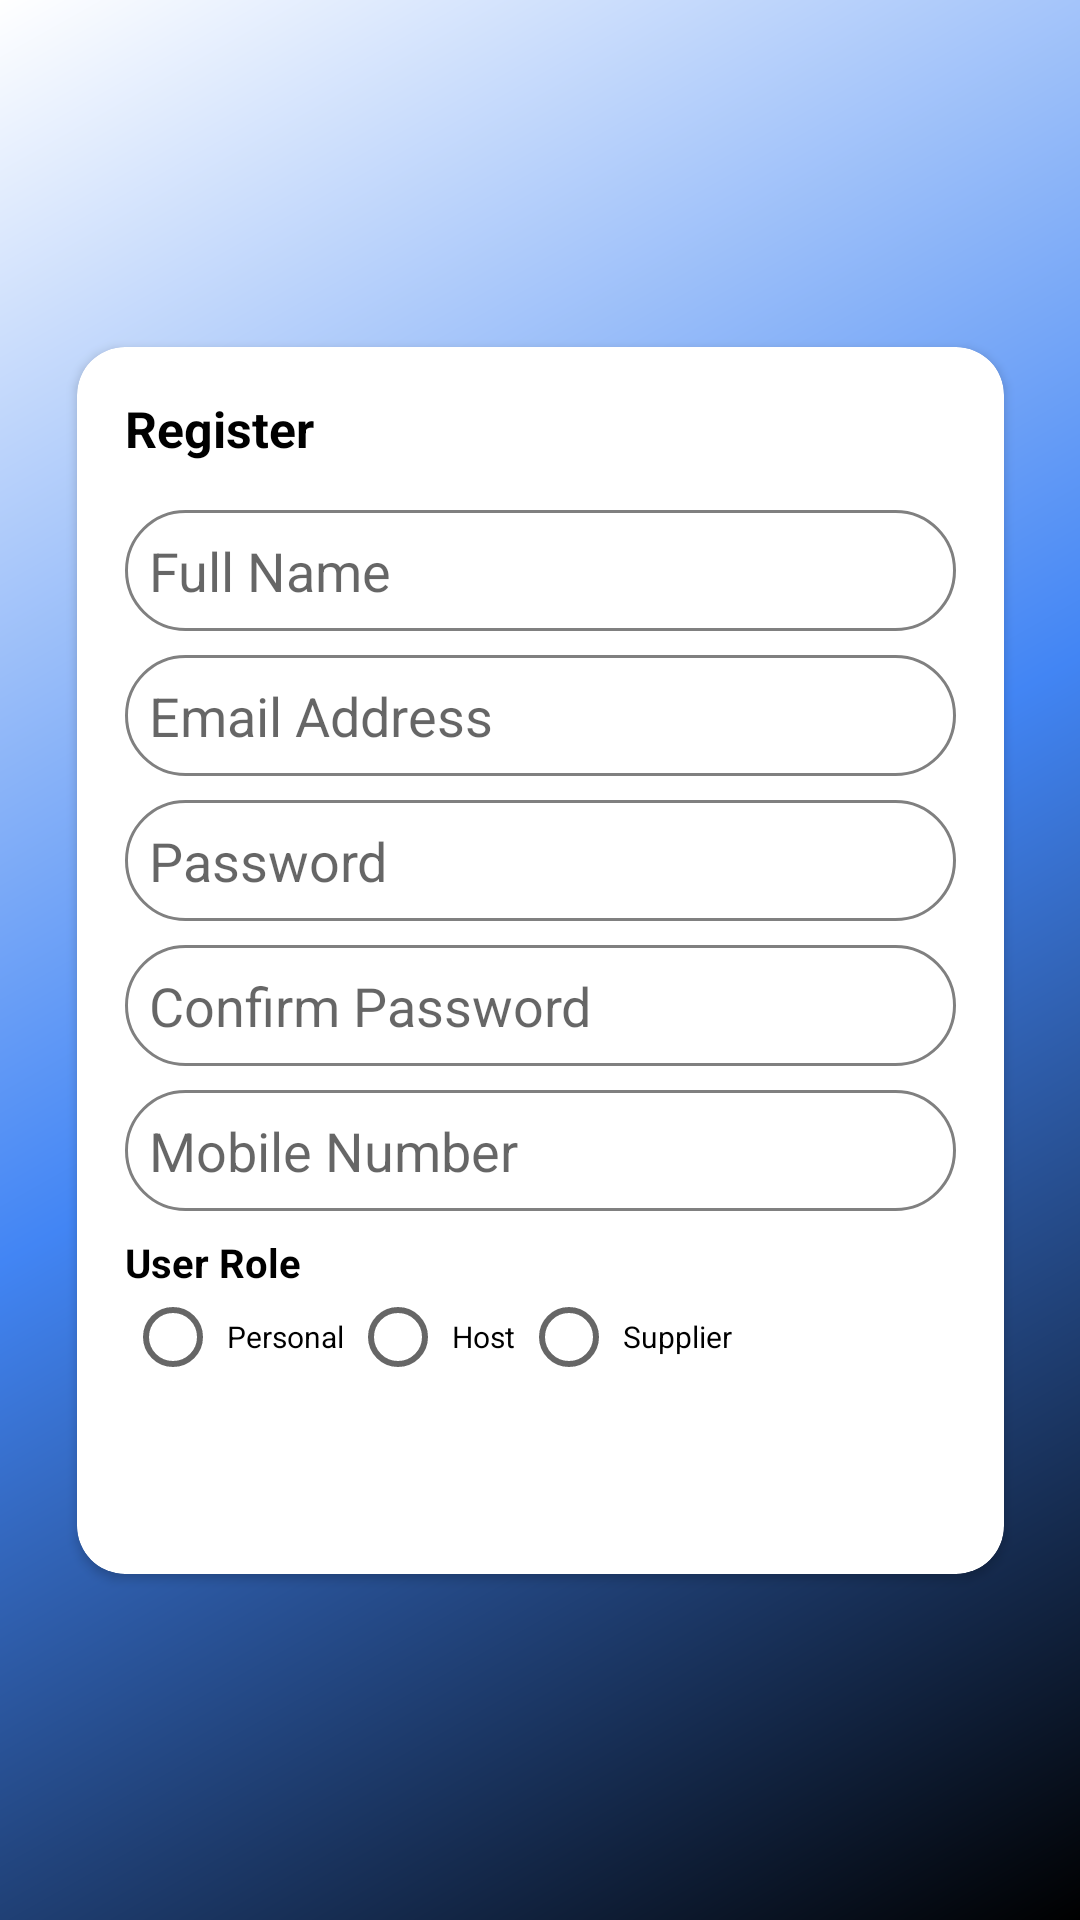

This screen was rendered from an Android layout file. Write that file and the resources it references.
<!-- AndroidManifest.xml: application theme Theme.EventManagementSystem -->
<!-- res/layout/activity_register.xml -->
<?xml version="1.0" encoding="utf-8"?>
<androidx.constraintlayout.widget.ConstraintLayout xmlns:android="http://schemas.android.com/apk/res/android"
    xmlns:app="http://schemas.android.com/apk/res-auto"
    xmlns:tools="http://schemas.android.com/tools"
    android:id="@+id/main"
    android:layout_width="match_parent"
    android:layout_height="match_parent"
    android:background="@drawable/login_background"
    tools:context=".RegisterActivity">

    <androidx.cardview.widget.CardView
        android:layout_width="wrap_content"
        android:layout_height="wrap_content"
        android:layout_margin="16dp"
        android:background="@color/white"
        app:cardCornerRadius="16dp"
        app:layout_constraintBottom_toBottomOf="parent"
        app:layout_constraintLeft_toLeftOf="parent"
        app:layout_constraintRight_toRightOf="parent"
        app:layout_constraintTop_toTopOf="parent">

        <LinearLayout
            android:layout_width="309dp"
            android:layout_height="wrap_content"
            android:orientation="vertical"
            android:padding="16dp"
            tools:layout_editor_absoluteX="84dp"
            tools:layout_editor_absoluteY="258dp">

            <TextView
                android:layout_width="match_parent"
                android:layout_height="wrap_content"
                android:layout_marginBottom="16dp"
                android:text="Register"
                android:textColor="@color/black"
                android:textSize="50px"
                android:textStyle="bold" />

            <EditText
                android:id="@+id/fullname"
                android:layout_width="match_parent"
                android:layout_height="wrap_content"
                android:layout_marginBottom="8dp"
                android:background="@drawable/rounded_corner"
                android:hint="Full Name"
                android:inputType="text"
                android:padding="8dp" />

            <EditText
                android:id="@+id/email"
                android:layout_width="match_parent"
                android:layout_height="wrap_content"
                android:layout_marginBottom="8dp"
                android:background="@drawable/rounded_corner"
                android:hint="Email Address"
                android:inputType="textEmailAddress"
                android:padding="8dp" />

            <EditText
                android:id="@+id/password"
                android:layout_width="match_parent"
                android:layout_height="wrap_content"
                android:layout_marginBottom="8dp"
                android:background="@drawable/rounded_corner"
                android:hint="Password"
                android:inputType="textPassword"
                android:padding="8dp" />

            <EditText
                android:id="@+id/confirmPassword"
                android:layout_width="match_parent"
                android:layout_height="wrap_content"
                android:layout_marginBottom="8dp"
                android:background="@drawable/rounded_corner"
                android:hint="Confirm Password"
                android:inputType="textPassword"
                android:padding="8dp" />

            <EditText
                android:id="@+id/number"
                android:layout_width="match_parent"
                android:layout_height="wrap_content"
                android:layout_marginBottom="8dp"
                android:background="@drawable/rounded_corner"
                android:hint="Mobile Number"
                android:inputType="phone"
                android:padding="8dp" />

            <TextView
                android:id="@+id/userRole"
                android:layout_width="92dp"
                android:layout_height="wrap_content"
                android:text="User Role"
                android:textColor="@color/black"
                android:textSize="40px"
                android:textStyle="bold" />

            <RadioGroup
                android:id="@+id/radioGrpUserRole"
                android:layout_width="wrap_content"
                android:layout_height="wrap_content"
                android:orientation="horizontal">

                <RadioButton
                    android:id="@+id/personalUse"
                    android:layout_width="wrap_content"
                    android:layout_height="wrap_content"
                    android:padding="2dp"
                    android:text="Personal"
                    android:textSize="10dp" />

                <RadioButton
                    android:id="@+id/host"
                    android:layout_width="wrap_content"
                    android:layout_height="wrap_content"
                    android:padding="2dp"
                    android:text="Host"
                    android:textSize="10dp" />

                <RadioButton
                    android:id="@+id/supplier"
                    android:layout_width="wrap_content"
                    android:layout_height="wrap_content"
                    android:padding="2dp"
                    android:text="Supplier"
                    android:textSize="10dp" />
            </RadioGroup>

            
            <Spinner
                android:id="@+id/supplierServiceSpinner"
                android:layout_width="match_parent"
                android:layout_height="wrap_content"
                android:layout_marginBottom="8dp"
                android:visibility="gone" />

            
            <EditText
                android:id="@+id/employeePin"
                android:layout_width="match_parent"
                android:layout_height="wrap_content"
                android:layout_marginBottom="8dp"
                android:background="@drawable/rounded_corner"
                android:hint="Employee PIN"
                android:inputType="number"
                android:visibility="gone"
                android:padding="8dp"/>

            <Button
                android:id="@+id/registerButton"
                android:layout_width="match_parent"
                android:layout_height="31dp"
                android:layout_marginTop="16dp"
                android:background="@drawable/buttons"
                android:text="Register"
                android:textColor="@color/white"
                android:textSize="20dp"
                android:textStyle="bold" />

        </LinearLayout>
    </androidx.cardview.widget.CardView>
</androidx.constraintlayout.widget.ConstraintLayout>
<!-- resources referenced by this layout -->
<resources>
  <color name="black">#FF000000</color>
  <color name="white">#FFFFFFFF</color>
  <!-- drawable login_background (drawable) -->
  <?xml version="1.0" encoding="utf-8"?>
  <shape xmlns:android="http://schemas.android.com/apk/res/android">
      <gradient android:type="linear" android:angle="135" android:startColor="@color/black"
          android:centerColor="@color/blue" android:endColor="@color/white"/>
  </shape>
  <!-- drawable rounded_corner (drawable) -->
  <?xml version="1.0" encoding="utf-8"?>
  <shape xmlns:android="http://schemas.android.com/apk/res/android"
      android:shape="rectangle">
  
      <corners android:radius="24dp"/>
      <stroke android:width="1dip" android:color="@color/grey"/>
  </shape>
  <style name="Theme.EventManagementSystem" parent="Theme.AppCompat.Light.DarkActionBar" />
  <color name="blue">#4285f4</color>
  <color name="grey">#808080</color>
</resources>
